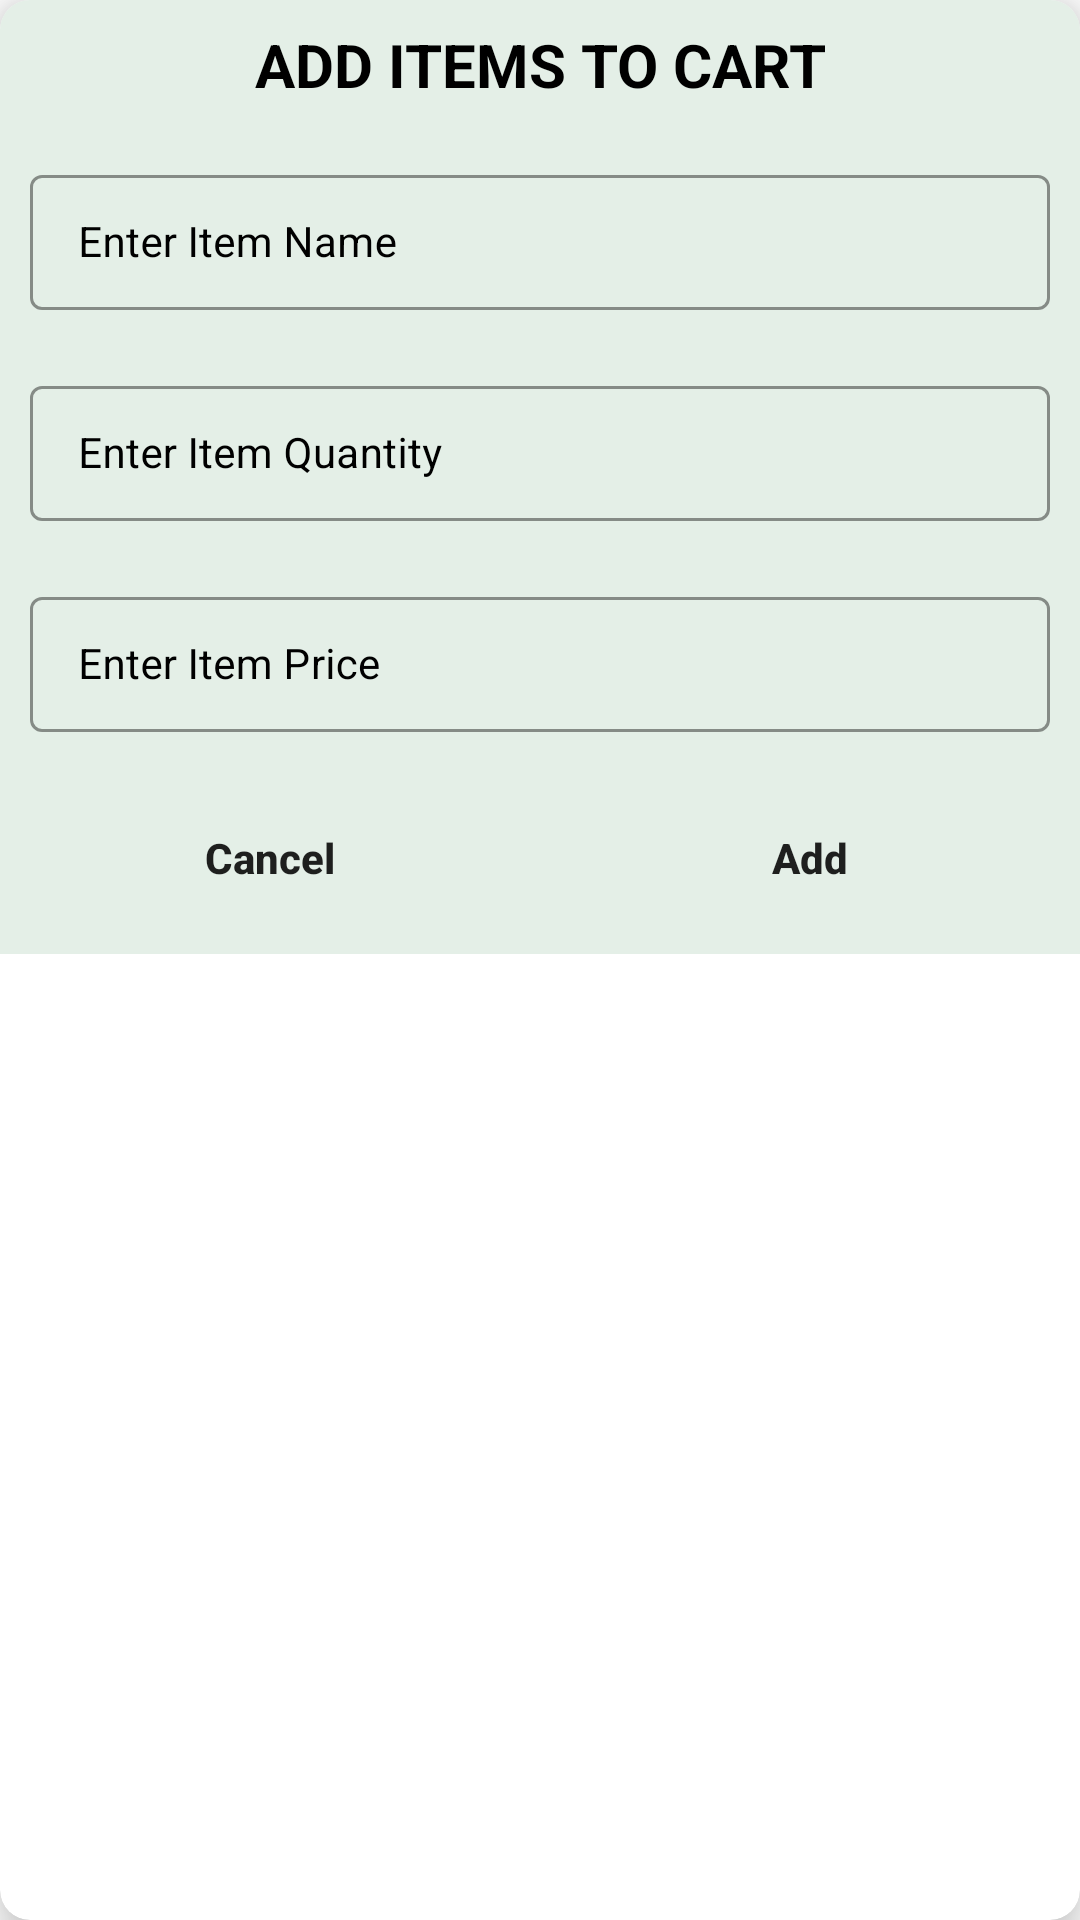

Write the Android layout XML for this screen, with the resource values it uses.
<!-- AndroidManifest.xml: application theme Theme.GroceryApp -->
<!-- res/layout/grocery_add_dialog.xml -->
<?xml version="1.0" encoding="utf-8"?>
<androidx.cardview.widget.CardView xmlns:android="http://schemas.android.com/apk/res/android"
    android:layout_width="match_parent"
    android:layout_height="wrap_content"
    xmlns:app="http://schemas.android.com/apk/res-auto"
    android:layout_gravity="center"
    app:cardCornerRadius="10dp"
    app:cardElevation="10dp"
    >
    <RelativeLayout
        android:layout_width="match_parent"
        android:layout_height="wrap_content"
        android:background="@color/blue_shade_1">

        <TextView
            android:id="@+id/idTVHeading"
            android:layout_width="match_parent"
            android:layout_height="wrap_content"
            android:layout_marginStart="4dp"
            android:layout_marginTop="4dp"
            android:layout_marginEnd="4dp"
            android:layout_marginBottom="4dp"
            android:gravity="center"
            android:padding="4dp"
            android:text="@string/add_items_to_cart"
            android:textAlignment="center"
            android:textAllCaps="true"
            android:textColor="@color/black"
            android:textSize="20sp"
            android:textStyle="bold" />

        <LinearLayout
            android:layout_width="match_parent"
            android:layout_height="wrap_content"
            android:orientation="vertical"
            android:layout_below="@id/idTVHeading"
            >
            <com.google.android.material.textfield.TextInputLayout
                android:layout_width="match_parent"
                android:layout_height="wrap_content"
                style="@style/TextInputEditTextTheme"
                android:hint="@string/enter_item_name"
                android:layout_margin="5dp"
                android:padding="5dp"
                android:textColorHint="@color/black"
                app:hintTextColor="@color/black">

                <com.google.android.material.textfield.TextInputEditText
                    android:layout_width="match_parent"
                    android:layout_height="wrap_content"
                    android:id="@+id/idEdtItem"
                    android:inputType="text"
                    android:textColorHint="@color/black"
                    android:textColor="@color/black"
                    android:textSize="14sp"/>

            </com.google.android.material.textfield.TextInputLayout>

            <com.google.android.material.textfield.TextInputLayout
                android:layout_width="match_parent"
                android:layout_height="wrap_content"
                style="@style/TextInputEditTextTheme"
                android:hint="@string/enter_item_quantity"
                android:layout_margin="5dp"
                android:padding="5dp"
                android:textColorHint="@color/black"
                app:hintTextColor="@color/black">

                <com.google.android.material.textfield.TextInputEditText
                    android:layout_width="match_parent"
                    android:layout_height="wrap_content"
                    android:id="@+id/idEdtItemQuantity"
                    android:inputType="number"
                    android:textColorHint="@color/black"
                    android:textColor="@color/black"
                    android:textSize="14sp"/>

            </com.google.android.material.textfield.TextInputLayout>

            <com.google.android.material.textfield.TextInputLayout
                android:layout_width="match_parent"
                android:layout_height="wrap_content"
                style="@style/TextInputEditTextTheme"
                android:hint="@string/enter_item_price"
                android:layout_margin="5dp"
                android:padding="5dp"
                android:textColorHint="@color/black"
                app:hintTextColor="@color/black">

                <com.google.android.material.textfield.TextInputEditText
                    android:layout_width="match_parent"
                    android:layout_height="wrap_content"
                    android:id="@+id/idEdtItemPrice"
                    android:inputType="number"
                    android:textColorHint="@color/black"
                    android:textColor="@color/black"
                    android:textSize="14sp"/>

            </com.google.android.material.textfield.TextInputLayout>

            <LinearLayout
                android:layout_width="match_parent"
                android:layout_height="wrap_content"
                android:orientation="horizontal"
                android:weightSum="2">
                <Button
                    android:layout_width="0dp"
                    android:layout_height="wrap_content"
                    android:layout_weight="1"
                    android:layout_margin="8dp"
                    android:id="@+id/idBtnCancel"
                    android:text="@string/cancel"
                    android:textStyle="bold"
                    android:background="@drawable/custom_buttom_back"
                    android:textAllCaps="false"/>

                <Button
                    android:layout_width="0dp"
                    android:layout_height="wrap_content"
                    android:layout_weight="1"
                    android:layout_margin="8dp"
                    android:id="@+id/idBtnadd"
                    android:text="@string/add"
                    android:textStyle="bold"
                    android:background="@drawable/custom_buttom_back"
                    android:textAllCaps="false"/>

            </LinearLayout>
        </LinearLayout>



    </RelativeLayout>
</androidx.cardview.widget.CardView>
<!-- resources referenced by this layout -->
<resources>
  <color name="black">#FF000000</color>
  <color name="blue_shade_1">#E4EFE7</color>
  <string name="add">Add</string>
  <string name="add_items_to_cart">Add Items to Cart</string>
  <string name="cancel">Cancel</string>
  <string name="enter_item_name">Enter Item Name</string>
  <string name="enter_item_price">Enter Item Price</string>
  <string name="enter_item_quantity">Enter Item Quantity</string>
  <style name="TextInputEditTextTheme" parent="Widget.MaterialComponents.TextInputLayout.OutlinedBox.Dense">
          <item name="boxStrokeColor">#5BB318</item>
          <item name="boxStrokeWidth">1dp</item>
      </style>
  <style name="Theme.GroceryApp" parent="Theme.MaterialComponents.DayNight.DarkActionBar">
          
          <item name="colorPrimary">@color/purple_500</item>
          <item name="colorPrimaryVariant">@color/purple_700</item>
          <item name="colorOnPrimary">@color/white</item>
          
          <item name="colorSecondary">@color/teal_200</item>
          <item name="colorSecondaryVariant">@color/teal_700</item>
          <item name="colorOnSecondary">@color/black</item>
          
          <item name="android:statusBarColor" tools:targetApi="l">?attr/colorPrimaryVariant</item>
          
      </style>
  <color name="purple_500">#7DCE13</color>
  <color name="purple_700">#5BB318</color>
  <color name="white">#FFFFFFFF</color>
  <color name="teal_200">#FF03DAC5</color>
  <color name="teal_700">#FF018786</color>
</resources>
